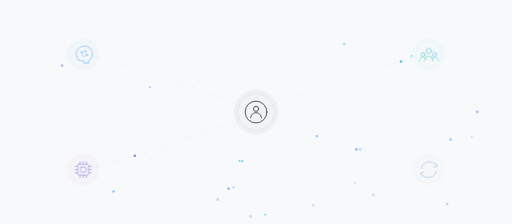
t = 0.00 s
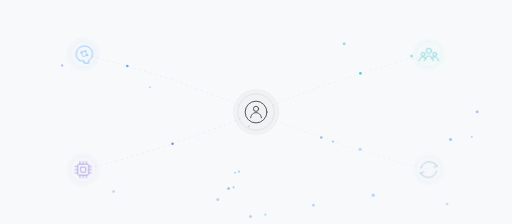
t = 1.63 s
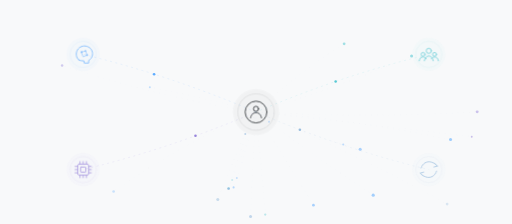
t = 2.63 s
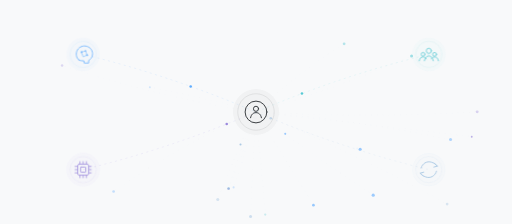
t = 4.00 s
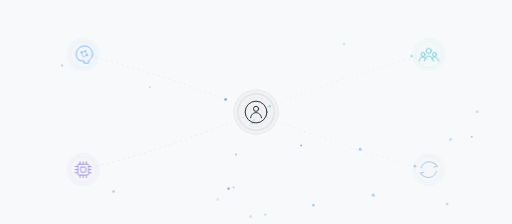
t = 5.33 s
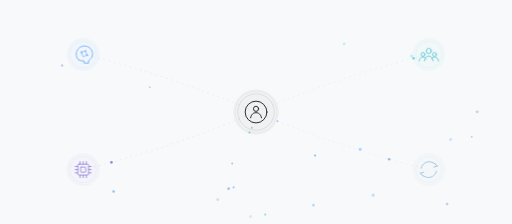
t = 6.50 s

The animated SVG that drew these frames (rendered in a browser with its animation timeline set to each time). Animation: 46 SMIL elements (animate=37,animateMotion=9), 3 CSS @keyframes rules; one cycle of 8.00 s, repeats indefinitely.

<svg xmlns="http://www.w3.org/2000/svg" viewBox="0 0 1600 700" preserveAspectRatio="xMidYMid slice"
role="img" aria-label="Animated about graphic connecting one person with four areas of experience">
<defs><path id="pillar0" d="M260,170 Q530.0,235.0 800,350"/><path id="pillar1" d="M1340,170 Q1070.0,235.0 800,350"/><path id="pillar2" d="M260,530 Q530.0,465.0 800,350"/><path id="pillar3" d="M1340,530 Q1070.0,465.0 800,350"/><path id="context0" d="M800,350 Q757.2,488.6 714.4,589.1"/><path id="context1" d="M800,350 Q814.5,499.7 828.9,670.5"/><path id="context2" d="M800,350 Q889.8,496.4 979.5,641.3"/><path id="context3" d="M800,350 Q1104.0,373.1 1408.0,436.0"/><path id="context4" d="M800,350 Q962.8,423.7 1125.6,466.6"/><path id="context5" d="M800,350 Q757.2,443.4 714.3,589.5"/><path id="context6" d="M800,350 Q577.5,442.0 355.0,598.3"/><path id="context7" d="M800,350 Q791.5,478.8 783.1,676.8"/><path id="context8" d="M800,350 Q765.0,486.5 730.0,585.6"/><path id="context9" d="M800,350 Q1043.0,279.2 1286.1,175.3"/><path id="context10" d="M800,350 Q634.1,304.2 468.3,272.8"/><path id="context11" d="M800,350 Q1137.1,387.3 1474.2,427.2"/><path id="context12" d="M800,350 Q740.3,467.0 680.6,623.8"/><path id="context13" d="M800,350 Q1145.6,370.1 1491.2,349.6"/><path id="context14" d="M800,350 Q497.0,304.2 194.1,204.5"/><path id="context15" d="M800,350 Q1098.6,473.1 1397.2,637.8"/><path id="context16" d="M800,350 Q983.2,489.3 1166.3,609.9"/><path id="context17" d="M800,350 Q937.7,221.4 1075.4,137.1"/></defs>
<style>
.link {
  fill:none;
  stroke-width:1.4;
  opacity:.22;
  stroke-linecap:round;
  stroke-dasharray:4 13;
  animation:flow var(--dur) linear var(--delay) infinite;
}
.context-link {
  fill:none;
  stroke:#9fb6ca;
  stroke-width:1;
  opacity:.10;
  stroke-dasharray:3 15;
}
.account {
  opacity:.90;
  animation:accountBreath 7s ease-in-out infinite alternate;
}
.pillar {
  opacity:.74;
  animation:pillarBreath 8s ease-in-out infinite alternate;
}
@keyframes flow { to { stroke-dashoffset:-68; } }
@keyframes accountBreath { from { opacity:.78 } to { opacity:1 } }
@keyframes pillarBreath { from { opacity:.58 } to { opacity:.82 } }
@media(prefers-reduced-motion:reduce) {
  .link,.account,.pillar { animation:none!important; }
}
</style>
<rect width="100%" height="100%" fill="#f8f9fa"/>
<g><use href="#pillar0" class="link" style="stroke:#4da3ff;--dur:9s;--delay:-0.0s"/><use href="#pillar1" class="link" style="stroke:#45c3cf;--dur:10s;--delay:-0.9s"/><use href="#pillar2" class="link" style="stroke:#8d78d8;--dur:11s;--delay:-1.8s"/><use href="#pillar3" class="link" style="stroke:#8fb7dc;--dur:12s;--delay:-2.7s"/><use href="#context0" class="context-link"/><use href="#context1" class="context-link"/><use href="#context2" class="context-link"/><use href="#context3" class="context-link"/><use href="#context4" class="context-link"/><use href="#context5" class="context-link"/><use href="#context6" class="context-link"/><use href="#context7" class="context-link"/><use href="#context8" class="context-link"/><use href="#context9" class="context-link"/><use href="#context10" class="context-link"/><use href="#context11" class="context-link"/><use href="#context12" class="context-link"/><use href="#context13" class="context-link"/><use href="#context14" class="context-link"/><use href="#context15" class="context-link"/><use href="#context16" class="context-link"/><use href="#context17" class="context-link"/></g>
<g><circle r="4" fill="#4da3ff"><animateMotion dur="6.5s" begin="0.0s" repeatCount="indefinite"><mpath href="#pillar0"/></animateMotion><animate attributeName="opacity" values="0;.9;.9;0" keyTimes="0;.12;.82;1" dur="6.5s" begin="0.0s" repeatCount="indefinite"/></circle><circle r="4" fill="#45c3cf"><animateMotion dur="7.0s" begin="-1.1s" repeatCount="indefinite"><mpath href="#pillar1"/></animateMotion><animate attributeName="opacity" values="0;.9;.9;0" keyTimes="0;.12;.82;1" dur="7.0s" begin="-1.1s" repeatCount="indefinite"/></circle><circle r="4" fill="#8d78d8"><animateMotion dur="7.5s" begin="-2.2s" repeatCount="indefinite"><mpath href="#pillar2"/></animateMotion><animate attributeName="opacity" values="0;.9;.9;0" keyTimes="0;.12;.82;1" dur="7.5s" begin="-2.2s" repeatCount="indefinite"/></circle><circle r="4" fill="#8fb7dc"><animateMotion dur="8.0s" begin="-3.3s" repeatCount="indefinite"><mpath href="#pillar3"/></animateMotion><animate attributeName="opacity" values="0;.9;.9;0" keyTimes="0;.12;.82;1" dur="8.0s" begin="-3.3s" repeatCount="indefinite"/></circle><circle r="3.2" fill="#45c3cf" opacity=".75"><animateMotion dur="10.28s" begin="-6.49s" repeatCount="indefinite"><mpath href="#context0"/></animateMotion><animate attributeName="opacity" values="0;.72;.72;0" dur="10.28s" begin="-6.49s" repeatCount="indefinite"/></circle><circle r="3.2" fill="#4da3ff" opacity=".75"><animateMotion dur="10.45s" begin="-6.16s" repeatCount="indefinite"><mpath href="#context4"/></animateMotion><animate attributeName="opacity" values="0;.72;.72;0" dur="10.45s" begin="-6.16s" repeatCount="indefinite"/></circle><circle r="3.2" fill="#4da3ff" opacity=".75"><animateMotion dur="11.70s" begin="-7.60s" repeatCount="indefinite"><mpath href="#context8"/></animateMotion><animate attributeName="opacity" values="0;.72;.72;0" dur="11.70s" begin="-7.60s" repeatCount="indefinite"/></circle><circle r="3.2" fill="#8fb7dc" opacity=".75"><animateMotion dur="11.48s" begin="-0.32s" repeatCount="indefinite"><mpath href="#context12"/></animateMotion><animate attributeName="opacity" values="0;.72;.72;0" dur="11.48s" begin="-0.32s" repeatCount="indefinite"/></circle><circle r="3.2" fill="#4da3ff" opacity=".75"><animateMotion dur="9.76s" begin="-8.24s" repeatCount="indefinite"><mpath href="#context16"/></animateMotion><animate attributeName="opacity" values="0;.72;.72;0" dur="9.76s" begin="-8.24s" repeatCount="indefinite"/></circle></g>
<g><circle cx="714.4" cy="589.1" r="4.0" fill="#45c3cf" opacity=".38"><animate attributeName="opacity" values=".22;.58;.22" dur="8.08s" begin="-2.02s" repeatCount="indefinite"/></circle><circle cx="828.9" cy="670.5" r="3.6" fill="#45c3cf" opacity=".38"><animate attributeName="opacity" values=".22;.58;.22" dur="7.06s" begin="-3.32s" repeatCount="indefinite"/></circle><circle cx="979.5" cy="641.3" r="4.2" fill="#4da3ff" opacity=".38"><animate attributeName="opacity" values=".22;.58;.22" dur="8.55s" begin="-0.39s" repeatCount="indefinite"/></circle><circle cx="1408.0" cy="436.0" r="4.8" fill="#4da3ff" opacity=".38"><animate attributeName="opacity" values=".22;.58;.22" dur="8.64s" begin="-2.34s" repeatCount="indefinite"/></circle><circle cx="1125.6" cy="466.6" r="4.8" fill="#4da3ff" opacity=".38"><animate attributeName="opacity" values=".22;.58;.22" dur="9.82s" begin="-0.66s" repeatCount="indefinite"/></circle><circle cx="714.3" cy="589.5" r="3.8" fill="#8d78d8" opacity=".38"><animate attributeName="opacity" values=".22;.58;.22" dur="6.62s" begin="-4.55s" repeatCount="indefinite"/></circle><circle cx="355.0" cy="598.3" r="4.1" fill="#4da3ff" opacity=".38"><animate attributeName="opacity" values=".22;.58;.22" dur="6.75s" begin="-3.60s" repeatCount="indefinite"/></circle><circle cx="783.1" cy="676.8" r="4.7" fill="#8fb7dc" opacity=".38"><animate attributeName="opacity" values=".22;.58;.22" dur="8.35s" begin="-2.23s" repeatCount="indefinite"/></circle><circle cx="730.0" cy="585.6" r="3.2" fill="#4da3ff" opacity=".38"><animate attributeName="opacity" values=".22;.58;.22" dur="6.13s" begin="-2.14s" repeatCount="indefinite"/></circle><circle cx="1286.1" cy="175.3" r="4.7" fill="#45c3cf" opacity=".38"><animate attributeName="opacity" values=".22;.58;.22" dur="7.56s" begin="-0.65s" repeatCount="indefinite"/></circle><circle cx="468.3" cy="272.8" r="3.0" fill="#4da3ff" opacity=".38"><animate attributeName="opacity" values=".22;.58;.22" dur="9.89s" begin="-5.92s" repeatCount="indefinite"/></circle><circle cx="1474.2" cy="427.2" r="2.9" fill="#8d78d8" opacity=".38"><animate attributeName="opacity" values=".22;.58;.22" dur="8.97s" begin="-0.24s" repeatCount="indefinite"/></circle><circle cx="680.6" cy="623.8" r="4.7" fill="#8fb7dc" opacity=".38"><animate attributeName="opacity" values=".22;.58;.22" dur="7.86s" begin="-2.79s" repeatCount="indefinite"/></circle><circle cx="1491.2" cy="349.6" r="4.6" fill="#8d78d8" opacity=".38"><animate attributeName="opacity" values=".22;.58;.22" dur="8.50s" begin="-3.51s" repeatCount="indefinite"/></circle><circle cx="194.1" cy="204.5" r="3.9" fill="#8d78d8" opacity=".38"><animate attributeName="opacity" values=".22;.58;.22" dur="9.17s" begin="-4.69s" repeatCount="indefinite"/></circle><circle cx="1397.2" cy="637.8" r="4.2" fill="#8fb7dc" opacity=".38"><animate attributeName="opacity" values=".22;.58;.22" dur="6.21s" begin="-2.94s" repeatCount="indefinite"/></circle><circle cx="1166.3" cy="609.9" r="4.9" fill="#4da3ff" opacity=".38"><animate attributeName="opacity" values=".22;.58;.22" dur="7.60s" begin="-0.28s" repeatCount="indefinite"/></circle><circle cx="1075.4" cy="137.1" r="4.3" fill="#45c3cf" opacity=".38"><animate attributeName="opacity" values=".22;.58;.22" dur="9.02s" begin="-2.99s" repeatCount="indefinite"/></circle></g>
<g>
<g transform="translate(260 170)" class="pillar" style="color:#4da3ff">
  <circle r="52" fill="#4da3ff" opacity=".045"/>
  <circle r="41" fill="none" stroke="#4da3ff" stroke-width="1.2" opacity=".22"/>
  
<g fill="none" stroke="currentColor" stroke-width="3" stroke-linecap="round" stroke-linejoin="round">
  <path d="M-14,17 C-23,10 -24,-4 -18,-14 C-12,-24 1,-29 12,-25 C24,-21 30,-11 29,1
           C28,10 23,15 17,19 L17,27 L3,27 L2,20 C-4,20 -9,20 -14,17 Z"/>
  <circle cx="-5" cy="-7" r="3.2" fill="currentColor" stroke="none"/>
  <circle cx="7" cy="-11" r="2.7" fill="currentColor" stroke="none"/>
  <circle cx="12" cy="2" r="3" fill="currentColor" stroke="none"/>
  <path d="M-5,-7 L7,-11 L12,2 L1,7 Z" stroke-width="2"/>
</g>
  <circle r="47" fill="none" stroke="#4da3ff" stroke-width="1" opacity=".12">
    <animate attributeName="r" values="47;56;47" dur="6.5s" begin="-0.0s" repeatCount="indefinite"/>
    <animate attributeName="opacity" values=".14;0;.14" dur="6.5s" begin="-0.0s" repeatCount="indefinite"/>
  </circle>
</g>
<g transform="translate(1340 170)" class="pillar" style="color:#45c3cf">
  <circle r="52" fill="#45c3cf" opacity=".045"/>
  <circle r="41" fill="none" stroke="#45c3cf" stroke-width="1.2" opacity=".22"/>
  
<g fill="none" stroke="currentColor" stroke-width="3" stroke-linecap="round" stroke-linejoin="round">
  <circle cx="0" cy="-11" r="8"/>
  <circle cx="-18" cy="0" r="6"/>
  <circle cx="18" cy="0" r="6"/>
  <path d="M-14,20 C-12,10 -6,5 0,5 C6,5 12,10 14,20"/>
  <path d="M-30,20 C-29,12 -24,8 -18,8 C-14,8 -10,10 -8,14"/>
  <path d="M30,20 C29,12 24,8 18,8 C14,8 10,10 8,14"/>
</g>
  <circle r="47" fill="none" stroke="#45c3cf" stroke-width="1" opacity=".12">
    <animate attributeName="r" values="47;56;47" dur="7.1s" begin="-0.8s" repeatCount="indefinite"/>
    <animate attributeName="opacity" values=".14;0;.14" dur="7.1s" begin="-0.8s" repeatCount="indefinite"/>
  </circle>
</g>
<g transform="translate(260 530)" class="pillar" style="color:#8d78d8">
  <circle r="52" fill="#8d78d8" opacity=".045"/>
  <circle r="41" fill="none" stroke="#8d78d8" stroke-width="1.2" opacity=".22"/>
  
<g fill="none" stroke="currentColor" stroke-width="3" stroke-linecap="round" stroke-linejoin="round">
  <rect x="-17" y="-17" width="34" height="34" rx="4"/>
  <rect x="-8" y="-8" width="16" height="16" rx="2"/>
  <path d="M-25,-10 H-17 M-25,0 H-17 M-25,10 H-17 M17,-10 H25 M17,0 H25 M17,10 H25
           M-10,-25 V-17 M0,-25 V-17 M10,-25 V-17 M-10,17 V25 M0,17 V25 M10,17 V25"/>
</g>
  <circle r="47" fill="none" stroke="#8d78d8" stroke-width="1" opacity=".12">
    <animate attributeName="r" values="47;56;47" dur="7.7s" begin="-1.6s" repeatCount="indefinite"/>
    <animate attributeName="opacity" values=".14;0;.14" dur="7.7s" begin="-1.6s" repeatCount="indefinite"/>
  </circle>
</g>
<g transform="translate(1340 530)" class="pillar" style="color:#8fb7dc">
  <circle r="52" fill="#8fb7dc" opacity=".045"/>
  <circle r="41" fill="none" stroke="#8fb7dc" stroke-width="1.2" opacity=".22"/>
  
<g fill="none" stroke="currentColor" stroke-width="3" stroke-linecap="round" stroke-linejoin="round">
  <path d="M-24,-5 C-20,-20 -5,-28 9,-23 C16,-21 22,-17 26,-11"/>
  <path d="M18,-20 L27,-11 L16,-8"/>
  <path d="M24,5 C20,20 5,28 -9,23 C-16,21 -22,17 -26,11"/>
  <path d="M-18,20 L-27,11 L-16,8"/>
</g>
  <circle r="47" fill="none" stroke="#8fb7dc" stroke-width="1" opacity=".12">
    <animate attributeName="r" values="47;56;47" dur="8.3s" begin="-2.4s" repeatCount="indefinite"/>
    <animate attributeName="opacity" values=".14;0;.14" dur="8.3s" begin="-2.4s" repeatCount="indefinite"/>
  </circle>
</g></g>

<g transform="translate(800 350)" class="account" style="color:#212529">
  <circle r="72" fill="#212529" opacity=".035"/>
  <circle r="57" fill="none" stroke="#212529" stroke-width="1.3" opacity=".22"/>
  
<g fill="none" stroke="currentColor" stroke-width="3" stroke-linecap="round" stroke-linejoin="round">
  <circle cx="0" cy="0" r="34"/>
  <circle cx="0" cy="-10" r="8"/>
  <path d="M-17,18 C-15,7 -8,2 0,2 C8,2 15,7 17,18"/>
</g>
  <circle r="64" fill="none" stroke="#212529" stroke-width="1" opacity=".14">
    <animate attributeName="r" values="64;76;64" dur="7s" repeatCount="indefinite"/>
    <animate attributeName="opacity" values=".16;0;.16" dur="7s" repeatCount="indefinite"/>
  </circle>
</g>

</svg>
